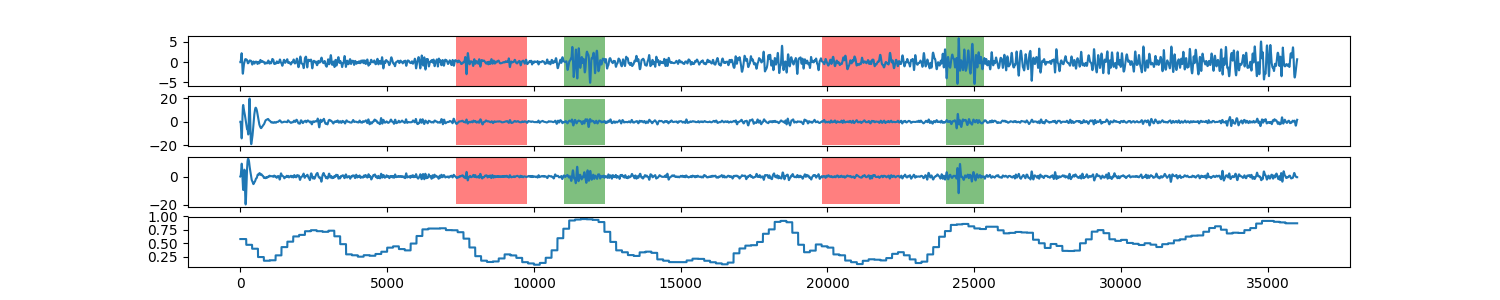

The data file committed next to this chart (first rows):
0, 0.580862391713
1, 0.5809
2, 0.5809
3, 0.5809
4, 0.5809
5, 0.5809
6, 0.5809
7, 0.5809
8, 0.5809
9, 0.5809
10, 0.5809
11, 0.5809
12, 0.5809
13, 0.5809
14, 0.5809
15, 0.5809
16, 0.5809
17, 0.5809
18, 0.5809
19, 0.5809
20, 0.5809
21, 0.5809
22, 0.5809
23, 0.5809
24, 0.5809
25, 0.5809
26, 0.5809
27, 0.5809
28, 0.5809
29, 0.5809
30, 0.5809
31, 0.5809
32, 0.5809
33, 0.5809
34, 0.5809
35, 0.5809
36, 0.5809
37, 0.5809
38, 0.5809
39, 0.5809
40, 0.5809
41, 0.5809
42, 0.5809
43, 0.5809
44, 0.5809
45, 0.5809
46, 0.5809
47, 0.5809
48, 0.5809
49, 0.5809
50, 0.5809
51, 0.5809
52, 0.5809
53, 0.5809
54, 0.5809
55, 0.5809
56, 0.5809
57, 0.5809
58, 0.5809
59, 0.5809
60, 0.5809
... 35,939 more rows
